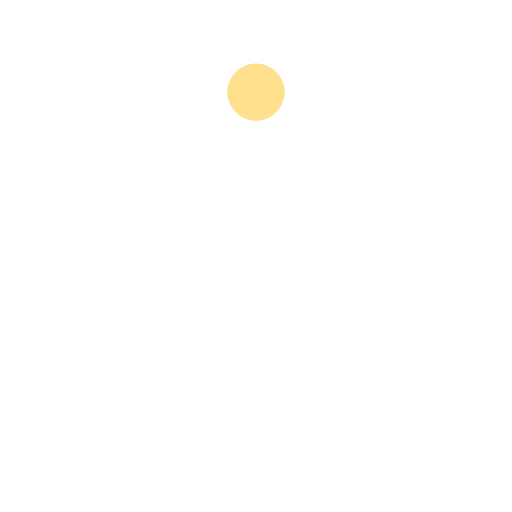
t = 0.00 s
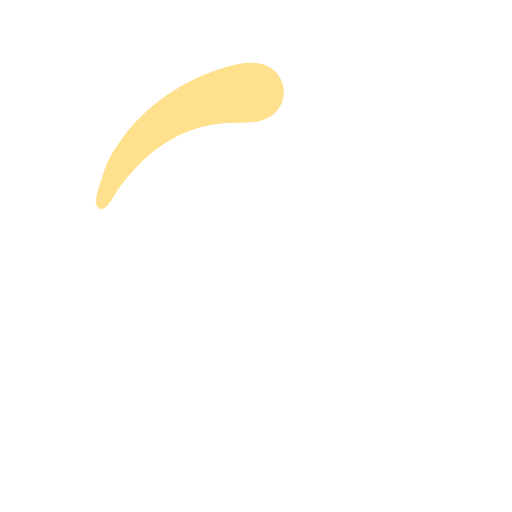
t = 0.58 s
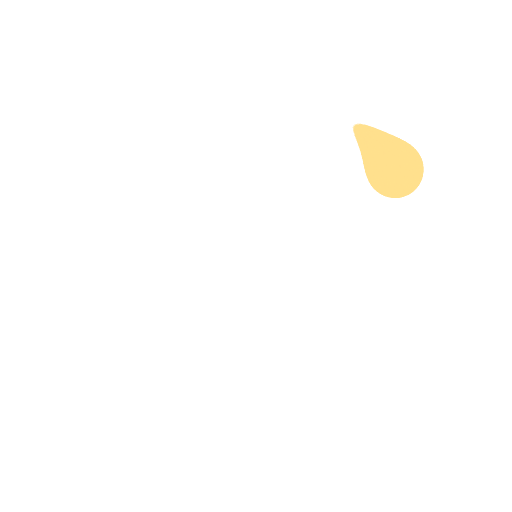
t = 0.86 s
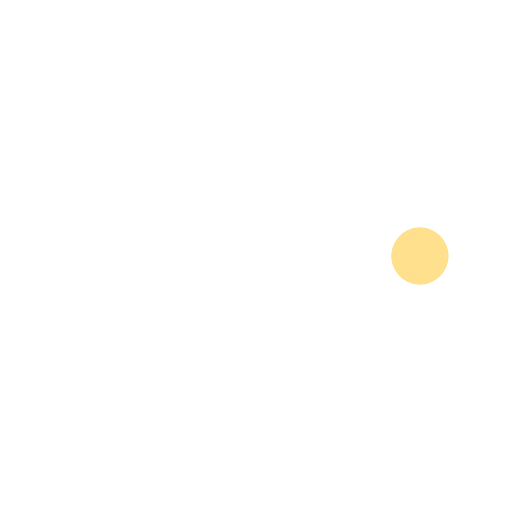
t = 1.15 s
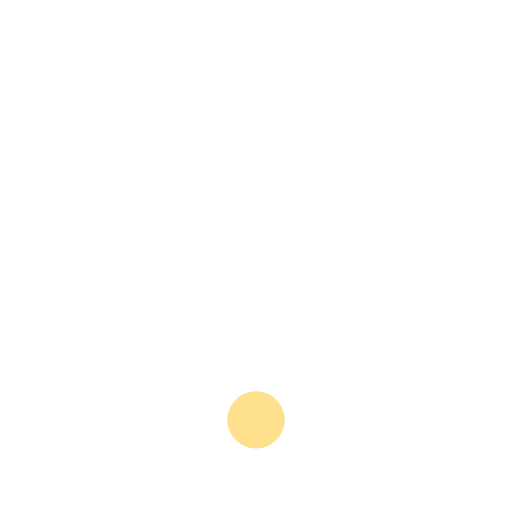
t = 2.30 s
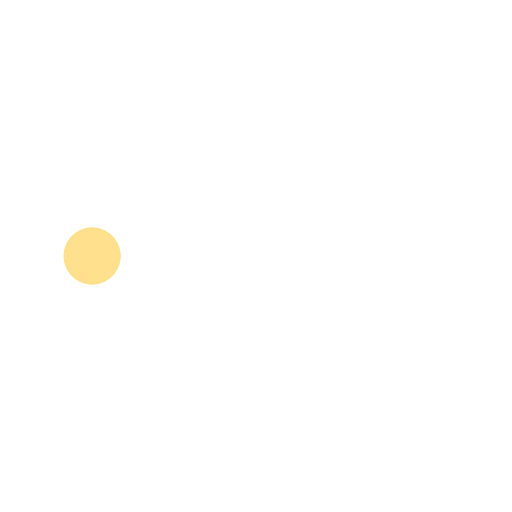
t = 3.45 s

The animated SVG that drew these frames (rendered in a browser with its animation timeline set to each time). Animation: 21 SMIL elements (animateTransform=21); one cycle of 4.60 s, repeats indefinitely.

<svg width="200px" height="200px" xmlns="http://www.w3.org/2000/svg" viewBox="0 0 100 100"
     preserveAspectRatio="xMidYMid" class="lds-tail" style="background: none;">
    <defs>
        <filter id="tail-f6775c4c5dec5" x="-100%" y="-100%" width="300%" height="300%"
                color-interpolation-filters="sRGB">
            <feGaussianBlur in="SourceGraphic" stdDeviation="3"></feGaussianBlur>
            <feComponentTransfer result="cutoff">
                <feFuncA type="linear" slope="60" intercept="-40"></feFuncA>
            </feComponentTransfer>
        </filter>
    </defs>
    <g ng-attr-filter="url(#{{config.filterid}})" filter="url(#tail-f6775c4c5dec5)" transform="rotate(156.515 50 50)">
        <animateTransform attributeName="transform" type="rotate" calcMode="linear" values="0 50 50;360 50 50"
                          keyTimes="0;1" dur="4.6s" begin="0s" repeatCount="indefinite"></animateTransform>
        <g transform="rotate(349.782 50.0002 50.0002)">
            <g ng-attr-transform="translate(50 {{config.cy}})" transform="translate(50 18)">
                <circle cx="0" cy="0" r="19" ng-attr-fill="{{config.fill}}" ng-attr-transform="scale({{config.scale}})"
                        fill="#ffe08d" transform="scale(0.4)"></circle>
            </g>
            <animateTransform attributeName="transform" calcMode="spline" type="rotate" values="0 50 50;360 50 50"
                              keyTimes="0;1" ng-attr-dur="{{config.speed2}}"
                              keySplines="0.13333333333333333 0 0.03333333333333333 1" repeatCount="indefinite"
                              dur="1.15"></animateTransform>
        </g>
        <g transform="rotate(349.308 50 50)">
            <g ng-attr-transform="translate(50 {{config.cy}})" transform="translate(50 18)">
                <circle cx="0" cy="0" r="18" ng-attr-fill="{{config.fill}}" ng-attr-transform="scale({{config.scale}})"
                        fill="#ffe08d" transform="scale(0.4)"></circle>
            </g>
            <animateTransform attributeName="transform" calcMode="spline" type="rotate" values="0 50 50;360 50 50"
                              keyTimes="0;1" ng-attr-dur="{{config.speed2}}"
                              keySplines="0.16666666666666669 0 0.06666666666666667 1" repeatCount="indefinite"
                              dur="1.15"></animateTransform>
        </g>
        <g transform="rotate(348.354 50.0001 50.0001)">
            <g ng-attr-transform="translate(50 {{config.cy}})" transform="translate(50 18)">
                <circle cx="0" cy="0" r="17" ng-attr-fill="{{config.fill}}" ng-attr-transform="scale({{config.scale}})"
                        fill="#ffe08d" transform="scale(0.4)"></circle>
            </g>
            <animateTransform attributeName="transform" calcMode="spline" type="rotate" values="0 50 50;360 50 50"
                              keyTimes="0;1" ng-attr-dur="{{config.speed2}}" keySplines="0.2 0 0.1 1"
                              repeatCount="indefinite" dur="1.15"></animateTransform>
        </g>
        <g transform="rotate(347.278 50.0001 50.0001)">
            <g ng-attr-transform="translate(50 {{config.cy}})" transform="translate(50 18)">
                <circle cx="0" cy="0" r="16" ng-attr-fill="{{config.fill}}" ng-attr-transform="scale({{config.scale}})"
                        fill="#ffe08d" transform="scale(0.4)"></circle>
            </g>
            <animateTransform attributeName="transform" calcMode="spline" type="rotate" values="0 50 50;360 50 50"
                              keyTimes="0;1" ng-attr-dur="{{config.speed2}}"
                              keySplines="0.23333333333333334 0 0.13333333333333333 1" repeatCount="indefinite"
                              dur="1.15"></animateTransform>
        </g>
        <g transform="rotate(346.056 50 50)">
            <g ng-attr-transform="translate(50 {{config.cy}})" transform="translate(50 18)">
                <circle cx="0" cy="0" r="15" ng-attr-fill="{{config.fill}}" ng-attr-transform="scale({{config.scale}})"
                        fill="#ffe08d" transform="scale(0.4)"></circle>
            </g>
            <animateTransform attributeName="transform" calcMode="spline" type="rotate" values="0 50 50;360 50 50"
                              keyTimes="0;1" ng-attr-dur="{{config.speed2}}"
                              keySplines="0.26666666666666666 0 0.16666666666666666 1" repeatCount="indefinite"
                              dur="1.15"></animateTransform>
        </g>
        <g transform="rotate(344.662 50 50)">
            <g ng-attr-transform="translate(50 {{config.cy}})" transform="translate(50 18)">
                <circle cx="0" cy="0" r="14" ng-attr-fill="{{config.fill}}" ng-attr-transform="scale({{config.scale}})"
                        fill="#ffe08d" transform="scale(0.4)"></circle>
            </g>
            <animateTransform attributeName="transform" calcMode="spline" type="rotate" values="0 50 50;360 50 50"
                              keyTimes="0;1" ng-attr-dur="{{config.speed2}}" keySplines="0.30000000000000004 0 0.2 1"
                              repeatCount="indefinite" dur="1.15"></animateTransform>
        </g>
        <g transform="rotate(343.062 50 50)">
            <g ng-attr-transform="translate(50 {{config.cy}})" transform="translate(50 18)">
                <circle cx="0" cy="0" r="13" ng-attr-fill="{{config.fill}}" ng-attr-transform="scale({{config.scale}})"
                        fill="#ffe08d" transform="scale(0.4)"></circle>
            </g>
            <animateTransform attributeName="transform" calcMode="spline" type="rotate" values="0 50 50;360 50 50"
                              keyTimes="0;1" ng-attr-dur="{{config.speed2}}"
                              keySplines="0.33333333333333337 0 0.23333333333333334 1" repeatCount="indefinite"
                              dur="1.15"></animateTransform>
        </g>
        <g transform="rotate(341.213 50 50)">
            <g ng-attr-transform="translate(50 {{config.cy}})" transform="translate(50 18)">
                <circle cx="0" cy="0" r="12" ng-attr-fill="{{config.fill}}" ng-attr-transform="scale({{config.scale}})"
                        fill="#ffe08d" transform="scale(0.4)"></circle>
            </g>
            <animateTransform attributeName="transform" calcMode="spline" type="rotate" values="0 50 50;360 50 50"
                              keyTimes="0;1" ng-attr-dur="{{config.speed2}}"
                              keySplines="0.3666666666666667 0 0.26666666666666666 1" repeatCount="indefinite"
                              dur="1.15"></animateTransform>
        </g>
        <g transform="rotate(339.059 50 50)">
            <g ng-attr-transform="translate(50 {{config.cy}})" transform="translate(50 18)">
                <circle cx="0" cy="0" r="11" ng-attr-fill="{{config.fill}}" ng-attr-transform="scale({{config.scale}})"
                        fill="#ffe08d" transform="scale(0.4)"></circle>
            </g>
            <animateTransform attributeName="transform" calcMode="spline" type="rotate" values="0 50 50;360 50 50"
                              keyTimes="0;1" ng-attr-dur="{{config.speed2}}" keySplines="0.4 0 0.3 1"
                              repeatCount="indefinite" dur="1.15"></animateTransform>
        </g>
        <g transform="rotate(336.529 50 50)">
            <g ng-attr-transform="translate(50 {{config.cy}})" transform="translate(50 18)">
                <circle cx="0" cy="0" r="10" ng-attr-fill="{{config.fill}}" ng-attr-transform="scale({{config.scale}})"
                        fill="#ffe08d" transform="scale(0.4)"></circle>
            </g>
            <animateTransform attributeName="transform" calcMode="spline" type="rotate" values="0 50 50;360 50 50"
                              keyTimes="0;1" ng-attr-dur="{{config.speed2}}"
                              keySplines="0.43333333333333335 0 0.3333333333333333 1" repeatCount="indefinite"
                              dur="1.15"></animateTransform>
        </g>
        <g transform="rotate(333.53 50 50)">
            <g ng-attr-transform="translate(50 {{config.cy}})" transform="translate(50 18)">
                <circle cx="0" cy="0" r="9" ng-attr-fill="{{config.fill}}" ng-attr-transform="scale({{config.scale}})"
                        fill="#ffe08d" transform="scale(0.4)"></circle>
            </g>
            <animateTransform attributeName="transform" calcMode="spline" type="rotate" values="0 50 50;360 50 50"
                              keyTimes="0;1" ng-attr-dur="{{config.speed2}}"
                              keySplines="0.4666666666666667 0 0.36666666666666664 1" repeatCount="indefinite"
                              dur="1.15"></animateTransform>
        </g>
        <g transform="rotate(329.938 50 50)">
            <g ng-attr-transform="translate(50 {{config.cy}})" transform="translate(50 18)">
                <circle cx="0" cy="0" r="8" ng-attr-fill="{{config.fill}}" ng-attr-transform="scale({{config.scale}})"
                        fill="#ffe08d" transform="scale(0.4)"></circle>
            </g>
            <animateTransform attributeName="transform" calcMode="spline" type="rotate" values="0 50 50;360 50 50"
                              keyTimes="0;1" ng-attr-dur="{{config.speed2}}" keySplines="0.5 0 0.4 1"
                              repeatCount="indefinite" dur="1.15"></animateTransform>
        </g>
        <g transform="rotate(325.586 50 50)">
            <g ng-attr-transform="translate(50 {{config.cy}})" transform="translate(50 18)">
                <circle cx="0" cy="0" r="7" ng-attr-fill="{{config.fill}}" ng-attr-transform="scale({{config.scale}})"
                        fill="#ffe08d" transform="scale(0.4)"></circle>
            </g>
            <animateTransform attributeName="transform" calcMode="spline" type="rotate" values="0 50 50;360 50 50"
                              keyTimes="0;1" ng-attr-dur="{{config.speed2}}"
                              keySplines="0.5333333333333333 0 0.43333333333333335 1" repeatCount="indefinite"
                              dur="1.15"></animateTransform>
        </g>
        <g transform="rotate(321.379 50 50)">
            <g ng-attr-transform="translate(50 {{config.cy}})" transform="translate(50 18)">
                <circle cx="0" cy="0" r="6" ng-attr-fill="{{config.fill}}" ng-attr-transform="scale({{config.scale}})"
                        fill="#ffe08d" transform="scale(0.4)"></circle>
            </g>
            <animateTransform attributeName="transform" calcMode="spline" type="rotate" values="0 50 50;360 50 50"
                              keyTimes="0;1" ng-attr-dur="{{config.speed2}}"
                              keySplines="0.5666666666666667 0 0.4666666666666667 1" repeatCount="indefinite"
                              dur="1.15"></animateTransform>
        </g>
        <g transform="rotate(314.124 50 50)">
            <g ng-attr-transform="translate(50 {{config.cy}})" transform="translate(50 18)">
                <circle cx="0" cy="0" r="5" ng-attr-fill="{{config.fill}}" ng-attr-transform="scale({{config.scale}})"
                        fill="#ffe08d" transform="scale(0.4)"></circle>
            </g>
            <animateTransform attributeName="transform" calcMode="spline" type="rotate" values="0 50 50;360 50 50"
                              keyTimes="0;1" ng-attr-dur="{{config.speed2}}" keySplines="0.6 0 0.5 1"
                              repeatCount="indefinite" dur="1.15"></animateTransform>
        </g>
        <g transform="rotate(305.409 50 50)">
            <g ng-attr-transform="translate(50 {{config.cy}})" transform="translate(50 18)">
                <circle cx="0" cy="0" r="4" ng-attr-fill="{{config.fill}}" ng-attr-transform="scale({{config.scale}})"
                        fill="#ffe08d" transform="scale(0.4)"></circle>
            </g>
            <animateTransform attributeName="transform" calcMode="spline" type="rotate" values="0 50 50;360 50 50"
                              keyTimes="0;1" ng-attr-dur="{{config.speed2}}"
                              keySplines="0.6333333333333333 0 0.5333333333333333 1" repeatCount="indefinite"
                              dur="1.15"></animateTransform>
        </g>
        <g transform="rotate(294.889 50 50)">
            <g ng-attr-transform="translate(50 {{config.cy}})" transform="translate(50 18)">
                <circle cx="0" cy="0" r="3" ng-attr-fill="{{config.fill}}" ng-attr-transform="scale({{config.scale}})"
                        fill="#ffe08d" transform="scale(0.4)"></circle>
            </g>
            <animateTransform attributeName="transform" calcMode="spline" type="rotate" values="0 50 50;360 50 50"
                              keyTimes="0;1" ng-attr-dur="{{config.speed2}}"
                              keySplines="0.6666666666666666 0 0.5666666666666667 1" repeatCount="indefinite"
                              dur="1.15"></animateTransform>
        </g>
        <g transform="rotate(282.12 50 50)">
            <g ng-attr-transform="translate(50 {{config.cy}})" transform="translate(50 18)">
                <circle cx="0" cy="0" r="2" ng-attr-fill="{{config.fill}}" ng-attr-transform="scale({{config.scale}})"
                        fill="#ffe08d" transform="scale(0.4)"></circle>
            </g>
            <animateTransform attributeName="transform" calcMode="spline" type="rotate" values="0 50 50;360 50 50"
                              keyTimes="0;1" ng-attr-dur="{{config.speed2}}" keySplines="0.7 0 0.6 1"
                              repeatCount="indefinite" dur="1.15"></animateTransform>
        </g>
        <g transform="rotate(266.539 50 50)">
            <g ng-attr-transform="translate(50 {{config.cy}})" transform="translate(50 18)">
                <circle cx="0" cy="0" r="1" ng-attr-fill="{{config.fill}}" ng-attr-transform="scale({{config.scale}})"
                        fill="#ffe08d" transform="scale(0.4)"></circle>
            </g>
            <animateTransform attributeName="transform" calcMode="spline" type="rotate" values="0 50 50;360 50 50"
                              keyTimes="0;1" ng-attr-dur="{{config.speed2}}"
                              keySplines="0.7333333333333333 0 0.6333333333333333 1" repeatCount="indefinite"
                              dur="1.15"></animateTransform>
        </g>
        <g transform="rotate(247.426 50 50)">
            <g ng-attr-transform="translate(50 {{config.cy}})" transform="translate(50 18)">
                <circle cx="0" cy="0" r="0" ng-attr-fill="{{config.fill}}" ng-attr-transform="scale({{config.scale}})"
                        fill="#ffe08d" transform="scale(0.4)"></circle>
            </g>
            <animateTransform attributeName="transform" calcMode="spline" type="rotate" values="0 50 50;360 50 50"
                              keyTimes="0;1" ng-attr-dur="{{config.speed2}}"
                              keySplines="0.7666666666666666 0 0.6666666666666666 1" repeatCount="indefinite"
                              dur="1.15"></animateTransform>
        </g>
    </g>
</svg>
